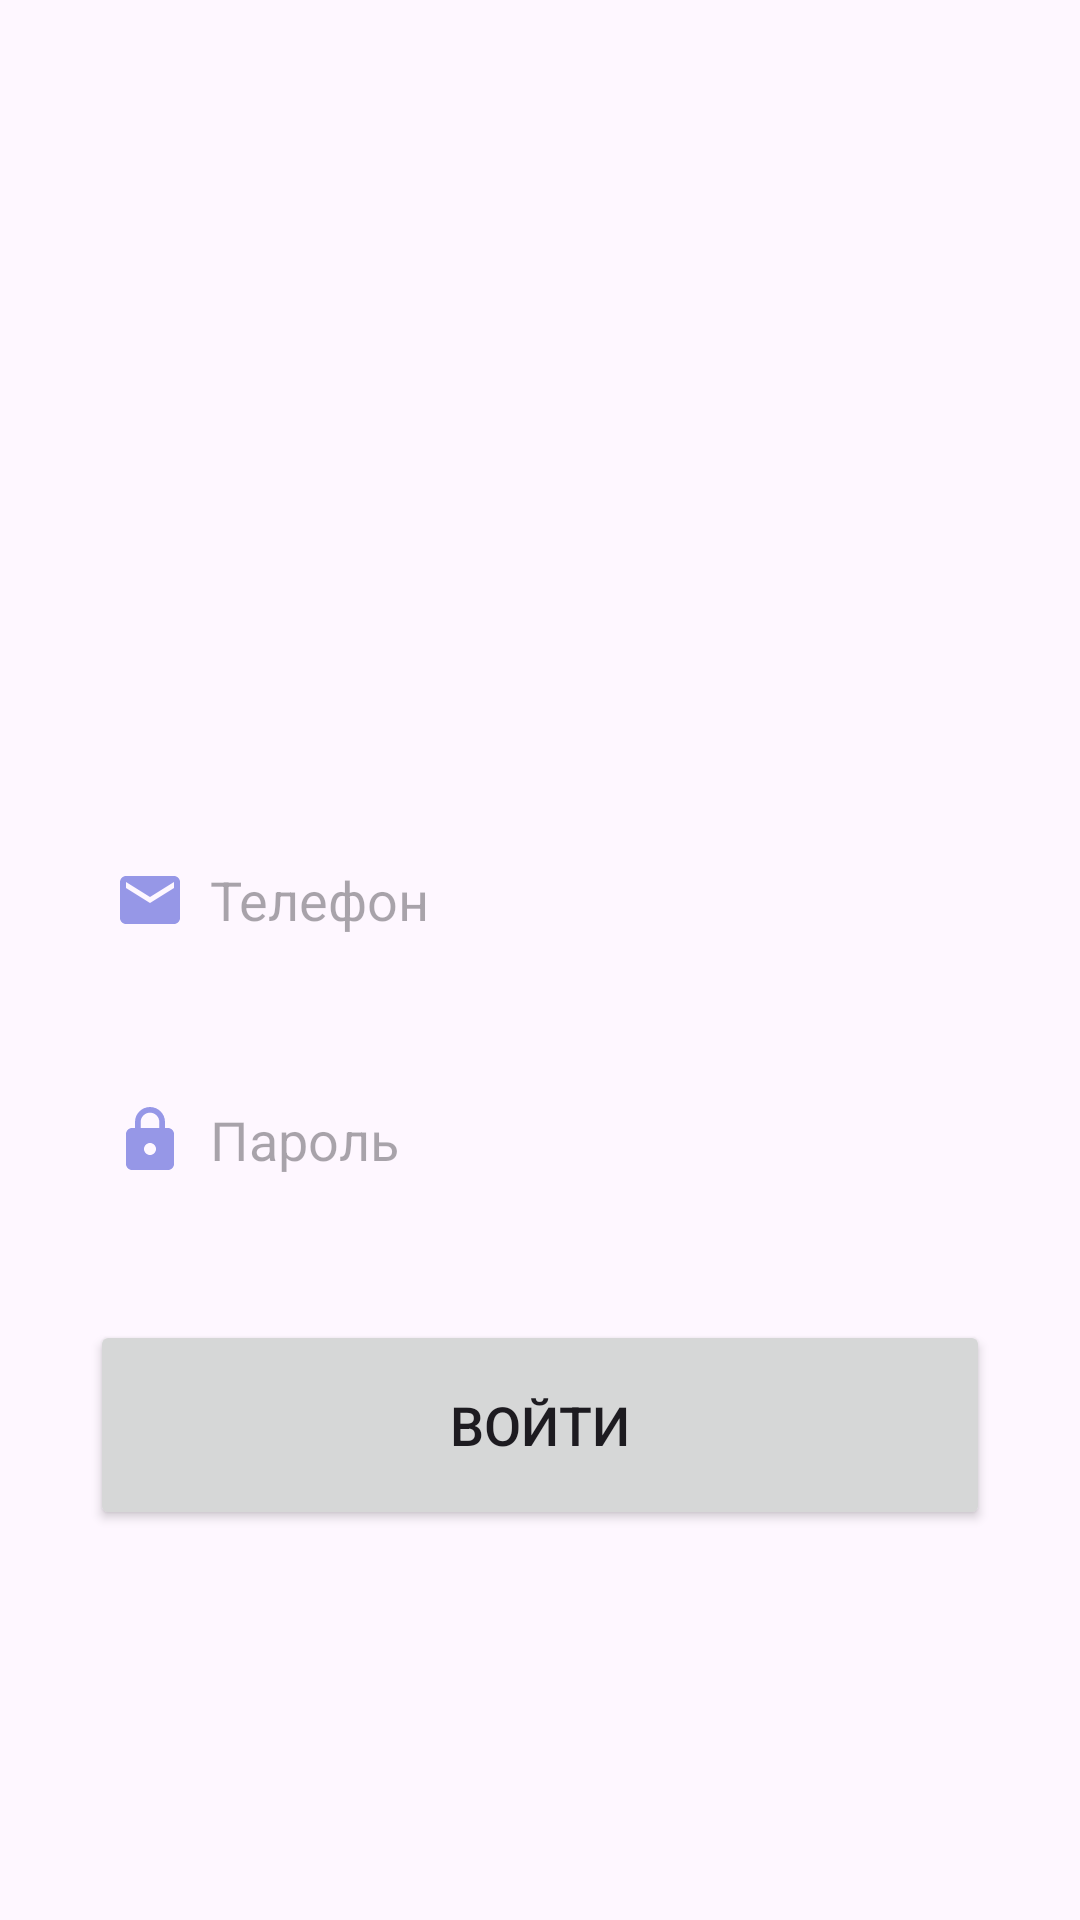

Write the Android layout XML for this screen, with the resource values it uses.
<!-- AndroidManifest.xml: application theme Theme.Zuba -->
<!-- res/layout/fragment_login_tab.xml -->
<?xml version="1.0" encoding="utf-8"?>
<LinearLayout
    xmlns:android="http://schemas.android.com/apk/res/android"
    xmlns:tools="http://schemas.android.com/tools"
    xmlns:app="http://schemas.android.com/apk/res-auto"
    android:layout_width="match_parent"
    android:layout_height="match_parent"
    android:orientation="vertical"
    tools:context=".config.LoginTabFragment">

    <LinearLayout
        android:layout_width="match_parent"
        android:layout_height="wrap_content"
        android:orientation="vertical">

        <LinearLayout
            android:layout_width="match_parent"
            android:layout_height="wrap_content"
            android:orientation="vertical"
            android:layout_marginTop="20dp"
            android:padding="20dp">

            <ImageView
                android:layout_width="wrap_content"
                android:layout_height="200dp"
                android:src="@drawable/loginimg"/>

            <EditText
                android:layout_width="300dp"
                android:layout_height="60dp"
                android:layout_gravity="center"
                android:id="@+id/login_email"
                android:layout_marginTop="30dp"
                android:padding="8dp"
                android:hint="Телефон"
                android:drawableLeft="@drawable/baseline_email_24"
                android:drawablePadding="8dp"
                android:background="@drawable/edittext_bkg"/>

            <EditText
                android:layout_width="300dp"
                android:layout_height="60dp"
                android:layout_gravity="center"
                android:id="@+id/login_password"
                android:layout_marginTop="20dp"
                android:padding="8dp"
                android:hint="Пароль"
                android:inputType="textPassword"
                android:drawableLeft="@drawable/baseline_lock_24"
                android:drawablePadding="8dp"
                android:background="@drawable/edittext_bkg"/>


            <Button
                android:layout_width="300dp"
                android:layout_height="70dp"
                android:layout_gravity="center"
                android:layout_marginTop="30dp"
                android:id="@+id/login_button"
                android:textSize="18sp"
                android:text="Войти"
                app:cornerRadius = "30dp"/>

        </LinearLayout>

    </LinearLayout>

</LinearLayout>
<!-- resources referenced by this layout -->
<resources>
  <!-- drawable baseline_email_24 (drawable) -->
  <vector xmlns:android="http://schemas.android.com/apk/res/android"
      android:width="24dp"
      android:height="24dp"
      android:tint="#9697E7"
      android:viewportWidth="24"
      android:viewportHeight="24">
      <path
          android:fillColor="@android:color/white"
          android:pathData="M20,4L4,4c-1.1,0 -1.99,0.9 -1.99,2L2,18c0,1.1 0.9,2 2,2h16c1.1,0 2,-0.9 2,-2L22,6c0,-1.1 -0.9,-2 -2,-2zM20,8l-8,5 -8,-5L4,6l8,5 8,-5v2z" />
  </vector>
  <!-- drawable baseline_lock_24 (drawable) -->
  <vector android:height="24dp" android:tint="#9697E7"
      android:viewportHeight="24" android:viewportWidth="24"
      android:width="24dp" xmlns:android="http://schemas.android.com/apk/res/android">
      <path android:fillColor="@android:color/white" android:pathData="M18,8h-1L17,6c0,-2.76 -2.24,-5 -5,-5S7,3.24 7,6v2L6,8c-1.1,0 -2,0.9 -2,2v10c0,1.1 0.9,2 2,2h12c1.1,0 2,-0.9 2,-2L20,10c0,-1.1 -0.9,-2 -2,-2zM12,17c-1.1,0 -2,-0.9 -2,-2s0.9,-2 2,-2 2,0.9 2,2 -0.9,2 -2,2zM15.1,8L8.9,8L8.9,6c0,-1.71 1.39,-3.1 3.1,-3.1 1.71,0 3.1,1.39 3.1,3.1v2z"/>
  </vector>
  <style name="Theme.Zuba" parent="Base.Theme.Zuba" />
  <style name="Base.Theme.Zuba" parent="Theme.Material3.DayNight.NoActionBar">
          
          
          <item name="colorPrimary">@color/lavender</item>
          <item name="colorPrimaryVariant">@color/lavender</item>
          <item name="colorOnPrimary">@color/white</item>
          
          <item name="colorSecondary">@color/teal_200</item>
          <item name="colorSecondaryVariant">@color/teal_700</item>
          <item name="colorOnSecondary">@color/black</item>
          
          <item name="android:statusBarColor">?attr/colorPrimaryVariant</item>
      </style>
  <color name="lavender">#8692f7</color>
  <color name="white">#FFFFFFFF</color>
  <color name="teal_200">#FF03DAC5</color>
  <color name="teal_700">#FF018786</color>
  <color name="black">#FF000000</color>
</resources>
